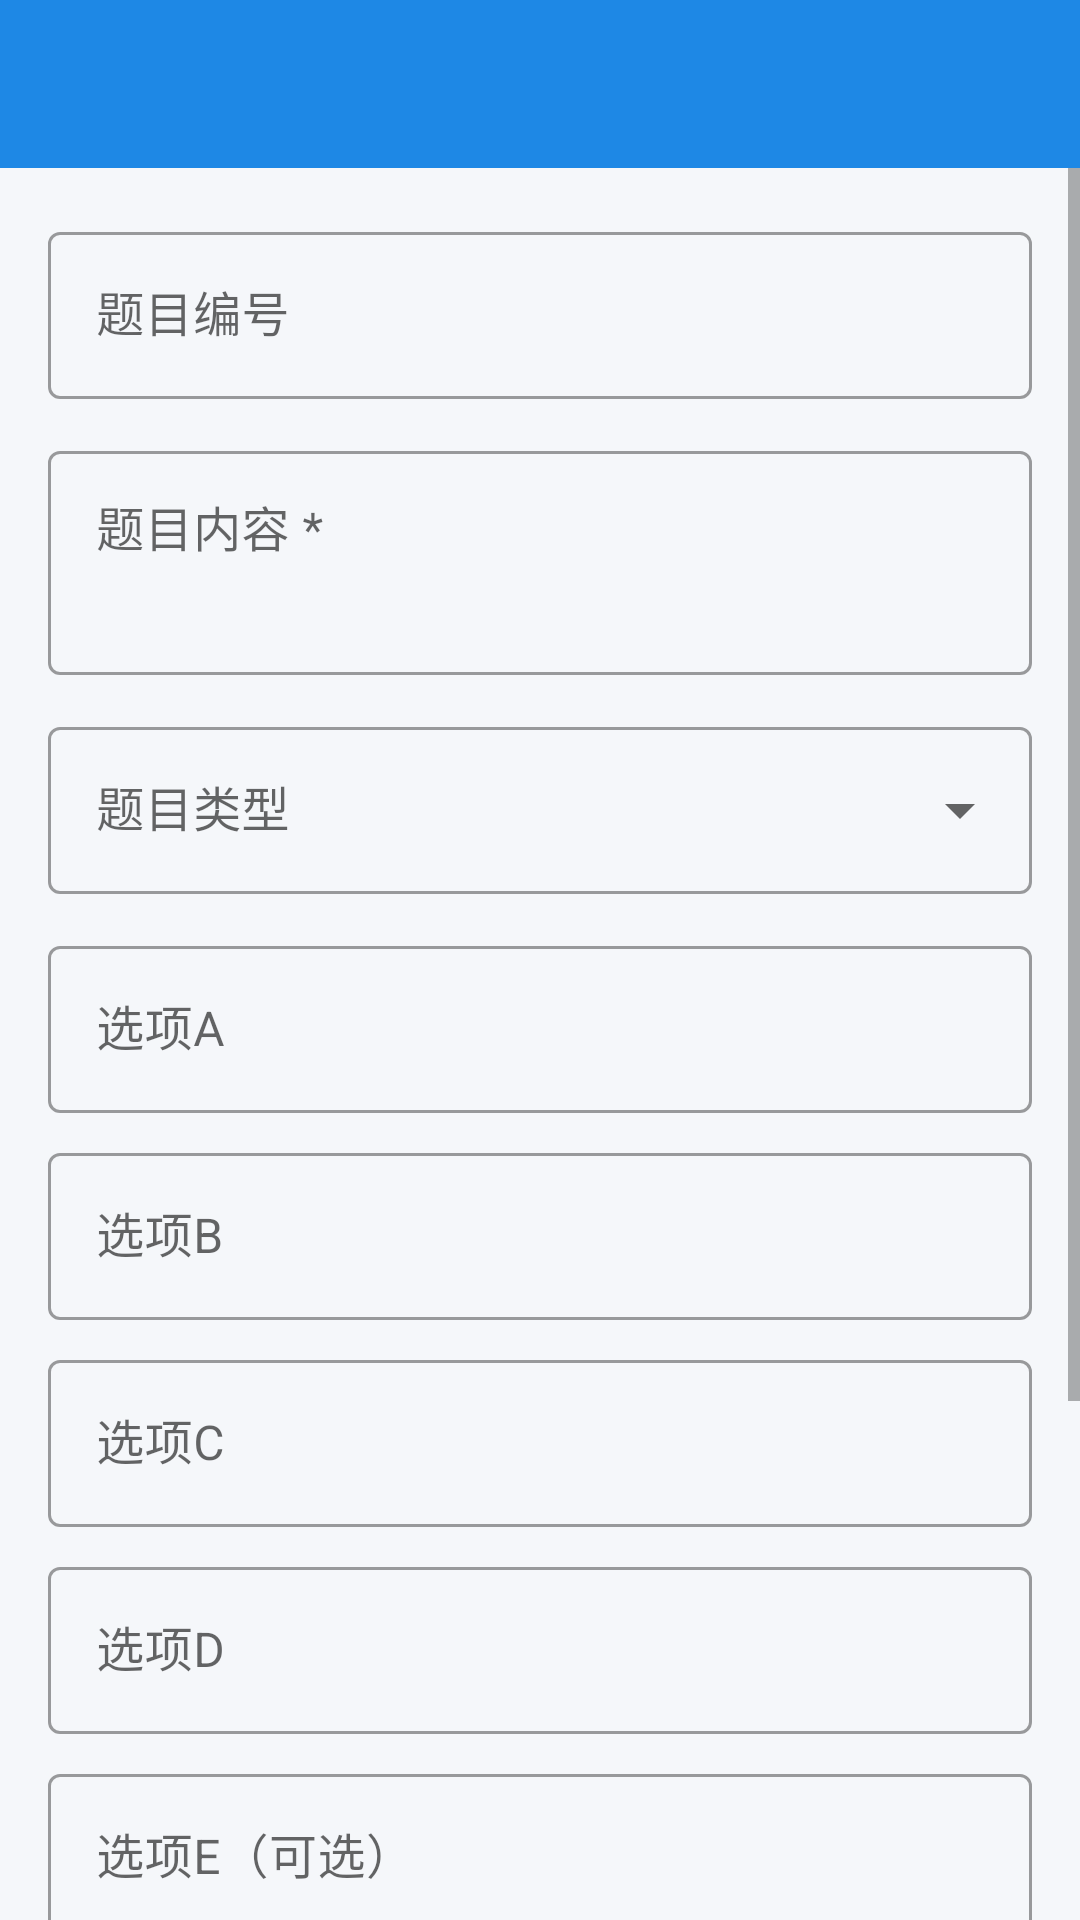

The Android layout XML behind this screen, and the referenced resources:
<!-- AndroidManifest.xml: application theme AppTheme -->
<!-- res/layout/activity_edit_exam.xml -->
<?xml version="1.0" encoding="utf-8"?>
<LinearLayout
    xmlns:android="http://schemas.android.com/apk/res/android"
    xmlns:app="http://schemas.android.com/apk/res-auto"
    android:layout_width="match_parent"
    android:layout_height="match_parent"
    android:orientation="vertical"
    android:background="@color/bg_main">

    <androidx.appcompat.widget.Toolbar
        android:id="@+id/toolbar"
        android:layout_width="match_parent"
        android:layout_height="?attr/actionBarSize"
        android:background="@color/colorPrimary"
        app:titleTextColor="@android:color/white" />

    <ScrollView
        android:layout_width="match_parent"
        android:layout_height="0dp"
        android:layout_weight="1"
        android:fillViewport="true">

        <LinearLayout
            android:layout_width="match_parent"
            android:layout_height="wrap_content"
            android:orientation="vertical"
            android:padding="16dp">

            <com.google.android.material.textfield.TextInputLayout
                android:layout_width="match_parent"
                android:layout_height="wrap_content"
                android:hint="@string/hint_id_orig"
                style="@style/Widget.MaterialComponents.TextInputLayout.OutlinedBox"
                android:layout_marginBottom="12dp">
                <com.google.android.material.textfield.TextInputEditText
                    android:id="@+id/etIdOrig"
                    android:layout_width="match_parent"
                    android:layout_height="wrap_content"
                    android:inputType="number" />
            </com.google.android.material.textfield.TextInputLayout>

            <com.google.android.material.textfield.TextInputLayout
                android:layout_width="match_parent"
                android:layout_height="wrap_content"
                android:hint="@string/hint_content"
                style="@style/Widget.MaterialComponents.TextInputLayout.OutlinedBox"
                android:layout_marginBottom="12dp">
                <com.google.android.material.textfield.TextInputEditText
                    android:id="@+id/etContent"
                    android:layout_width="match_parent"
                    android:layout_height="wrap_content"
                    android:minLines="2"
                    android:gravity="top"
                    android:inputType="textMultiLine" />
            </com.google.android.material.textfield.TextInputLayout>

            <com.google.android.material.textfield.TextInputLayout
                android:layout_width="match_parent"
                android:layout_height="wrap_content"
                android:hint="@string/hint_type"
                style="@style/Widget.MaterialComponents.TextInputLayout.OutlinedBox.ExposedDropdownMenu"
                android:layout_marginBottom="12dp">
                <AutoCompleteTextView
                    android:id="@+id/spinnerType"
                    android:layout_width="match_parent"
                    android:layout_height="wrap_content"
                    android:focusable="false"
                    android:focusableInTouchMode="false" />
            </com.google.android.material.textfield.TextInputLayout>

            <com.google.android.material.textfield.TextInputLayout
                android:layout_width="match_parent"
                android:layout_height="wrap_content"
                android:hint="@string/hint_option1"
                style="@style/Widget.MaterialComponents.TextInputLayout.OutlinedBox"
                android:layout_marginBottom="8dp">
                <com.google.android.material.textfield.TextInputEditText
                    android:id="@+id/etOption1"
                    android:layout_width="match_parent"
                    android:layout_height="wrap_content" />
            </com.google.android.material.textfield.TextInputLayout>

            <com.google.android.material.textfield.TextInputLayout
                android:layout_width="match_parent"
                android:layout_height="wrap_content"
                android:hint="@string/hint_option2"
                style="@style/Widget.MaterialComponents.TextInputLayout.OutlinedBox"
                android:layout_marginBottom="8dp">
                <com.google.android.material.textfield.TextInputEditText
                    android:id="@+id/etOption2"
                    android:layout_width="match_parent"
                    android:layout_height="wrap_content" />
            </com.google.android.material.textfield.TextInputLayout>

            <com.google.android.material.textfield.TextInputLayout
                android:layout_width="match_parent"
                android:layout_height="wrap_content"
                android:hint="@string/hint_option3"
                style="@style/Widget.MaterialComponents.TextInputLayout.OutlinedBox"
                android:layout_marginBottom="8dp">
                <com.google.android.material.textfield.TextInputEditText
                    android:id="@+id/etOption3"
                    android:layout_width="match_parent"
                    android:layout_height="wrap_content" />
            </com.google.android.material.textfield.TextInputLayout>

            <com.google.android.material.textfield.TextInputLayout
                android:layout_width="match_parent"
                android:layout_height="wrap_content"
                android:hint="@string/hint_option4"
                style="@style/Widget.MaterialComponents.TextInputLayout.OutlinedBox"
                android:layout_marginBottom="8dp">
                <com.google.android.material.textfield.TextInputEditText
                    android:id="@+id/etOption4"
                    android:layout_width="match_parent"
                    android:layout_height="wrap_content" />
            </com.google.android.material.textfield.TextInputLayout>

            <com.google.android.material.textfield.TextInputLayout
                android:layout_width="match_parent"
                android:layout_height="wrap_content"
                android:hint="@string/hint_option5"
                style="@style/Widget.MaterialComponents.TextInputLayout.OutlinedBox"
                android:layout_marginBottom="8dp">
                <com.google.android.material.textfield.TextInputEditText
                    android:id="@+id/etOption5"
                    android:layout_width="match_parent"
                    android:layout_height="wrap_content" />
            </com.google.android.material.textfield.TextInputLayout>

            <com.google.android.material.textfield.TextInputLayout
                android:layout_width="match_parent"
                android:layout_height="wrap_content"
                android:hint="@string/hint_option6"
                style="@style/Widget.MaterialComponents.TextInputLayout.OutlinedBox"
                android:layout_marginBottom="12dp">
                <com.google.android.material.textfield.TextInputEditText
                    android:id="@+id/etOption6"
                    android:layout_width="match_parent"
                    android:layout_height="wrap_content" />
            </com.google.android.material.textfield.TextInputLayout>

            <com.google.android.material.textfield.TextInputLayout
                android:layout_width="match_parent"
                android:layout_height="wrap_content"
                android:hint="@string/hint_answer"
                style="@style/Widget.MaterialComponents.TextInputLayout.OutlinedBox"
                android:layout_marginBottom="20dp">
                <com.google.android.material.textfield.TextInputEditText
                    android:id="@+id/etAnswer"
                    android:layout_width="match_parent"
                    android:layout_height="wrap_content" />
            </com.google.android.material.textfield.TextInputLayout>

            <com.google.android.material.button.MaterialButton
                android:id="@+id/btnSave"
                android:layout_width="match_parent"
                android:layout_height="wrap_content"
                android:text="@string/save"
                android:padding="14dp"
                app:backgroundTint="@color/colorPrimary" />

        </LinearLayout>
    </ScrollView>
</LinearLayout>
<!-- resources referenced by this layout -->
<resources>
  <color name="bg_main">#F5F7FA</color>
  <color name="colorPrimary">#1E88E5</color>
  <string name="hint_answer">答案 *</string>
  <string name="hint_content">题目内容 *</string>
  <string name="hint_id_orig">题目编号</string>
  <string name="hint_option1">选项A</string>
  <string name="hint_option2">选项B</string>
  <string name="hint_option3">选项C</string>
  <string name="hint_option4">选项D</string>
  <string name="hint_option5">选项E（可选）</string>
  <string name="hint_option6">选项F（可选）</string>
  <string name="hint_type">题目类型</string>
  <string name="save">保存</string>
  <style name="AppTheme" parent="Theme.MaterialComponents.Light.NoActionBar">
          <item name="colorPrimary">@color/colorPrimary</item>
          <item name="colorPrimaryDark">@color/colorPrimaryDark</item>
          <item name="colorAccent">@color/colorAccent</item>
          <item name="android:windowBackground">@color/bg_main</item>
      </style>
  <color name="colorPrimaryDark">#1565C0</color>
  <color name="colorAccent">#FF6F00</color>
</resources>
